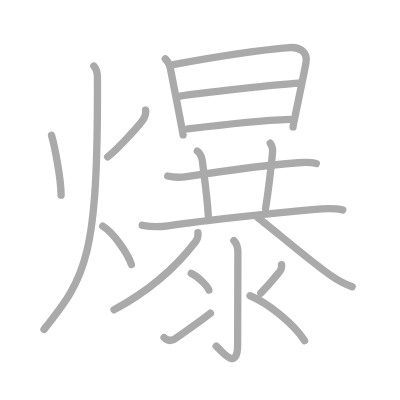
t = 0.00 s
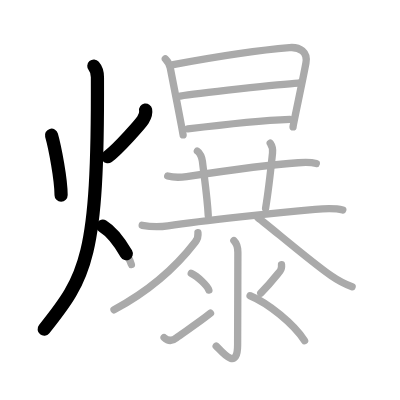
t = 3.75 s
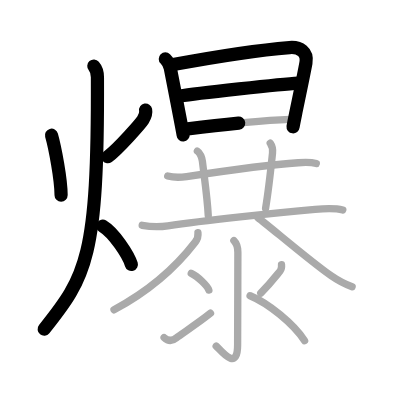
t = 7.50 s
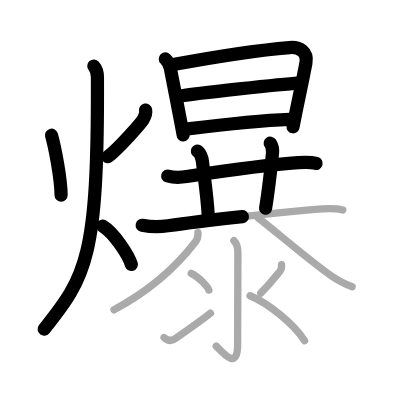
t = 11.50 s
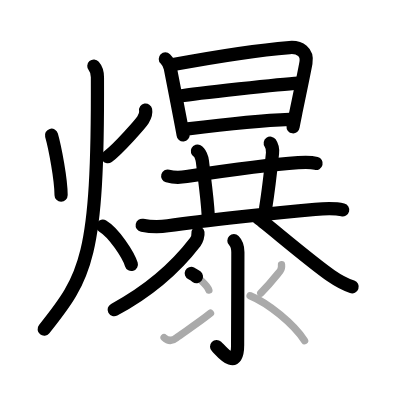
t = 15.25 s
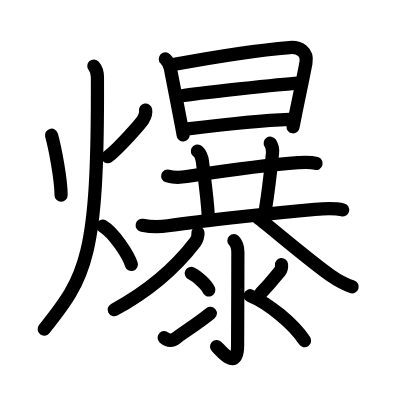
t = 19.00 s

The animated SVG that drew these frames (rendered in a browser with its animation timeline set to each time). Animation: 19 SMIL elements (animate=19); one cycle of 19.00 s.

<?xml version="1.0" standalone="no"?>
<!DOCTYPE svg PUBLIC "-//W3C//DTD SVG 1.1//EN"   "http://www.w3.org/Graphics/SVG/1.1/DTD/svg11.dtd">
<svg width="400px" height="400px"  version="1.1" xmlns="http://www.w3.org/2000/svg">
  <defs>
    <marker id="Triangle" viewBox="0 0 10 10" refX="0" refY="5" markerUnits="strokeWidth" markerWidth="3" style="stroke-opacity:0%;fill:#aaaaaa;" markerHeight="2" orient="auto">
      <path d="M 0 0 L 10 5 L 0 10 z" />
    </marker>
    
    <marker id="Arrow" viewBox="0 0 10 10" refX="5" refY="5" markerUnits="strokeWidth" markerWidth="1.8" style="stroke-opacity:0%;fill:#770000;" markerHeight="2" orient="auto">
      <path d="M 0 4 L 6 4 L 4 1 L 10 5 L 4 9 L 6 6 L 0 6 z" />
        <circle cx="5" cy="5" r="5" />
      </marker>
    
    <marker id="TriangleRed" viewBox="0 0 10 10" refX="0" refY="5" markerUnits="strokeWidth" markerWidth="3" style="stroke-opacity:0%;fill:#CC0000;" markerHeight="2" orient="auto">
      <path d="M 0 0 L 10 5 L 0 10 z" />
    </marker>
    
    <marker id="ArrowRed" viewBox="0 0 10 10" refX="5" refY="5" markerUnits="strokeWidth" markerWidth="1.8" style="stroke-opacity:0%;fill:#CC0000;" markerHeight="2" orient="auto">
      <path d="M 0 4 L 6 4 L 4 1 L 10 5 L 4 9 L 6 6 L 0 6 z" />
        <circle cx="5" cy="5" r="5" />
      </marker>
    
  </defs>
  
  <path style="fill:#ffffff; fill-opacity:100%; fill-rule:evenodd; stroke-width:0;" d="M 0 0 L 400px 0 L 400px 400px L 0 400px L 0 0" />

  <g transform="scale(3.6697247706422 3.6697247706422)">
<path style="fill:none; fill-opacity:0%; fill-rule:evenodd; stroke:#aaaaaa; stroke-opacity:100%; stroke-width: 1.5pt; stroke-linejoin:round; stroke-linecap:round;" d="M14.04 36.85c0.96 3.38 2.59 12.03 2.61 16.33"></path>
<path style="fill:none; fill-opacity:0%; fill-rule:evenodd; stroke:#aaaaaa; stroke-opacity:100%; stroke-width: 1.5pt; stroke-linejoin:round; stroke-linecap:round;" d="M39.68 30c0.19 1-0.11 1.68-0.7 2.63c-0.6 0.95-6.67 7.9-9.65 10.12"></path>
<path style="fill:none; fill-opacity:0%; fill-rule:evenodd; stroke:#aaaaaa; stroke-opacity:100%; stroke-width: 1.5pt; stroke-linejoin:round; stroke-linecap:round;" d="M25.57 18c0.62 0.7 0.98 1.89 0.98 3.05c0.2 49.2-3.05 54.32-14.55 68.7"></path>
<path style="fill:none; fill-opacity:0%; fill-rule:evenodd; stroke:#aaaaaa; stroke-opacity:100%; stroke-width: 1.5pt; stroke-linejoin:round; stroke-linecap:round;" d="M28 61.62c3.09 1.87 6.98 7.81 7.8 10.46"></path>
<path style="fill:none; fill-opacity:0%; fill-rule:evenodd; stroke:#aaaaaa; stroke-opacity:100%; stroke-width: 1.5pt; stroke-linejoin:round; stroke-linecap:round;" d="M45.05 16.06c0.69 0.69 1.07 1.31 1.35 2.46c0.12 0.51 2.03 10.41 3 15.5c0.3 1.6 0.5 2.67 0.5 2.75"></path>
<path style="fill:none; fill-opacity:0%; fill-rule:evenodd; stroke:#aaaaaa; stroke-opacity:100%; stroke-width: 1.5pt; stroke-linejoin:round; stroke-linecap:round;" d="M47.2 17.59c6.73-1.25 21.8-3.84 31.69-4.63c2.87-0.23 5 1.23 4.48 4.18c-0.45 2.55-1.93 9.54-2.82 13.87c-0.41 2.01-0.69 3.44-0.69 3.58"></path>
<path style="fill:none; fill-opacity:0%; fill-rule:evenodd; stroke:#aaaaaa; stroke-opacity:100%; stroke-width: 1.5pt; stroke-linejoin:round; stroke-linecap:round;" d="M49.12 26.17c4.21-0.75 27.88-3.29 32.13-3.54"></path>
<path style="fill:none; fill-opacity:0%; fill-rule:evenodd; stroke:#aaaaaa; stroke-opacity:100%; stroke-width: 1.5pt; stroke-linejoin:round; stroke-linecap:round;" d="M51.17 35.12c9.09-1.13 19.57-2.3 27.79-2.61"></path>
<path style="fill:none; fill-opacity:0%; fill-rule:evenodd; stroke:#aaaaaa; stroke-opacity:100%; stroke-width: 1.5pt; stroke-linejoin:round; stroke-linecap:round;" d="M45.7 47.96c1.93 0.54 3.65 0.39 5.16 0.16c6.43-0.97 22.79-3.28 30.4-3.78c1.64-0.11 3.32-0.22 4.93 0.21"></path>
<path style="fill:none; fill-opacity:0%; fill-rule:evenodd; stroke:#aaaaaa; stroke-opacity:100%; stroke-width: 1.5pt; stroke-linejoin:round; stroke-linecap:round;" d="M53.78 41.18c0.76 0.42 1.27 1.88 1.37 2.73c0.72 5.96 1.35 10.09 1.6 14.85"></path>
<path style="fill:none; fill-opacity:0%; fill-rule:evenodd; stroke:#aaaaaa; stroke-opacity:100%; stroke-width: 1.5pt; stroke-linejoin:round; stroke-linecap:round;" d="M73.64 39.01c0.61 0.87 0.71 1.88 0.62 2.73c-0.54 5.2-1.14 10.49-1.89 15.05"></path>
<path style="fill:none; fill-opacity:0%; fill-rule:evenodd; stroke:#aaaaaa; stroke-opacity:100%; stroke-width: 1.5pt; stroke-linejoin:round; stroke-linecap:round;" d="M38.75 61.39c2.5 0.48 5.06 0.44 7 0.15c9.5-1.42 29.64-3.59 40.12-4.5c2.41-0.21 5.16-0.44 7.54 0.17"></path>
<path style="fill:none; fill-opacity:0%; fill-rule:evenodd; stroke:#aaaaaa; stroke-opacity:100%; stroke-width: 1.5pt; stroke-linejoin:round; stroke-linecap:round;" d="M53.94 63.42c0.1 0.75-0.29 1.97-0.75 2.56c-3.57 4.65-9.7 11.77-22.12 18.44"></path>
<path style="fill:none; fill-opacity:0%; fill-rule:evenodd; stroke:#aaaaaa; stroke-opacity:100%; stroke-width: 1.5pt; stroke-linejoin:round; stroke-linecap:round;" d="M70.23 59.26c3.99 3.06 14.39 11.99 20.02 15.9c1.37 0.95 3.5 2.22 5.7 2.98"></path>
<path style="fill:none; fill-opacity:0%; fill-rule:evenodd; stroke:#aaaaaa; stroke-opacity:100%; stroke-width: 1.5pt; stroke-linejoin:round; stroke-linecap:round;" d="M63.74 65.59c0.77 0.77 1.08 1.78 1.08 3.17c0 7.12-0.07 21.95-0.07 25.24c0 7.69-4.85 1.15-5.84 0.32"></path>
<path style="fill:none; fill-opacity:0%; fill-rule:evenodd; stroke:#aaaaaa; stroke-opacity:100%; stroke-width: 1.5pt; stroke-linejoin:round; stroke-linecap:round;" d="M52.12 74.5c1.69 0.8 4.37 3.3 4.79 4.54"></path>
<path style="fill:none; fill-opacity:0%; fill-rule:evenodd; stroke:#aaaaaa; stroke-opacity:100%; stroke-width: 1.5pt; stroke-linejoin:round; stroke-linecap:round;" d="M44.72 92c1.09 1.01 2.27 0.96 3.34 0.08c1.31-1.07 5.69-3.82 9.3-6.73"></path>
<path style="fill:none; fill-opacity:0%; fill-rule:evenodd; stroke:#aaaaaa; stroke-opacity:100%; stroke-width: 1.5pt; stroke-linejoin:round; stroke-linecap:round;" d="M76.71 72.13c0.06 0.61 0.01 1.23-0.38 1.71c-1.45 1.78-2.58 3.28-5.27 6.05"></path>
<path style="fill:none; fill-opacity:0%; fill-rule:evenodd; stroke:#aaaaaa; stroke-opacity:100%; stroke-width: 1.5pt; stroke-linejoin:round; stroke-linecap:round;" d="M68.15 80.59C73.12 82.62 80 88.25 83 92.84"></path>

<path style="fill:none; fill-opacity:0%; fill-rule:evenodd; stroke:#000000; stroke-opacity:100%; stroke-width: 2.7pt; stroke-linejoin:round; stroke-linecap:round;" d="M14.04 36.85c0.96 3.38 2.59 12.03 2.61 16.33" pathLength="100" stroke-dashoffset="100" stroke-dasharray="100 105"><animate id="dashAnim1" attributeName="stroke-dashoffset" from="100" to="0" dur="1s" calcMode="linear" fill="freeze"/></path>
<path style="fill:none; fill-opacity:0%; fill-rule:evenodd; stroke:#000000; stroke-opacity:100%; stroke-width: 2.7pt; stroke-linejoin:round; stroke-linecap:round;" d="M39.68 30c0.19 1-0.11 1.68-0.7 2.63c-0.6 0.95-6.67 7.9-9.65 10.12" pathLength="100" stroke-dashoffset="100" stroke-dasharray="100 105"><animate id="dashAnim2" attributeName="stroke-dashoffset" from="100" to="0" dur="1s" calcMode="linear" begin="dashAnim1.end" fill="freeze"/></path>
<path style="fill:none; fill-opacity:0%; fill-rule:evenodd; stroke:#000000; stroke-opacity:100%; stroke-width: 2.7pt; stroke-linejoin:round; stroke-linecap:round;" d="M25.57 18c0.62 0.7 0.98 1.89 0.98 3.05c0.2 49.2-3.05 54.32-14.55 68.7" pathLength="100" stroke-dashoffset="100" stroke-dasharray="100 105"><animate id="dashAnim3" attributeName="stroke-dashoffset" from="100" to="0" dur="1s" calcMode="linear" begin="dashAnim2.end" fill="freeze"/></path>
<path style="fill:none; fill-opacity:0%; fill-rule:evenodd; stroke:#000000; stroke-opacity:100%; stroke-width: 2.7pt; stroke-linejoin:round; stroke-linecap:round;" d="M28 61.62c3.09 1.87 6.98 7.81 7.8 10.46" pathLength="100" stroke-dashoffset="100" stroke-dasharray="100 105"><animate id="dashAnim4" attributeName="stroke-dashoffset" from="100" to="0" dur="1s" calcMode="linear" begin="dashAnim3.end" fill="freeze"/></path>
<path style="fill:none; fill-opacity:0%; fill-rule:evenodd; stroke:#000000; stroke-opacity:100%; stroke-width: 2.7pt; stroke-linejoin:round; stroke-linecap:round;" d="M45.05 16.06c0.69 0.69 1.07 1.31 1.35 2.46c0.12 0.51 2.03 10.41 3 15.5c0.3 1.6 0.5 2.67 0.5 2.75" pathLength="100" stroke-dashoffset="100" stroke-dasharray="100 105"><animate id="dashAnim5" attributeName="stroke-dashoffset" from="100" to="0" dur="1s" calcMode="linear" begin="dashAnim4.end" fill="freeze"/></path>
<path style="fill:none; fill-opacity:0%; fill-rule:evenodd; stroke:#000000; stroke-opacity:100%; stroke-width: 2.7pt; stroke-linejoin:round; stroke-linecap:round;" d="M47.2 17.59c6.73-1.25 21.8-3.84 31.69-4.63c2.87-0.23 5 1.23 4.48 4.18c-0.45 2.55-1.93 9.54-2.82 13.87c-0.41 2.01-0.69 3.44-0.69 3.58" pathLength="100" stroke-dashoffset="100" stroke-dasharray="100 105"><animate id="dashAnim6" attributeName="stroke-dashoffset" from="100" to="0" dur="1s" calcMode="linear" begin="dashAnim5.end" fill="freeze"/></path>
<path style="fill:none; fill-opacity:0%; fill-rule:evenodd; stroke:#000000; stroke-opacity:100%; stroke-width: 2.7pt; stroke-linejoin:round; stroke-linecap:round;" d="M49.12 26.17c4.21-0.75 27.88-3.29 32.13-3.54" pathLength="100" stroke-dashoffset="100" stroke-dasharray="100 105"><animate id="dashAnim7" attributeName="stroke-dashoffset" from="100" to="0" dur="1s" calcMode="linear" begin="dashAnim6.end" fill="freeze"/></path>
<path style="fill:none; fill-opacity:0%; fill-rule:evenodd; stroke:#000000; stroke-opacity:100%; stroke-width: 2.7pt; stroke-linejoin:round; stroke-linecap:round;" d="M51.17 35.12c9.09-1.13 19.57-2.3 27.79-2.61" pathLength="100" stroke-dashoffset="100" stroke-dasharray="100 105"><animate id="dashAnim8" attributeName="stroke-dashoffset" from="100" to="0" dur="1s" calcMode="linear" begin="dashAnim7.end" fill="freeze"/></path>
<path style="fill:none; fill-opacity:0%; fill-rule:evenodd; stroke:#000000; stroke-opacity:100%; stroke-width: 2.7pt; stroke-linejoin:round; stroke-linecap:round;" d="M45.7 47.96c1.93 0.54 3.65 0.39 5.16 0.16c6.43-0.97 22.79-3.28 30.4-3.78c1.64-0.11 3.32-0.22 4.93 0.21" pathLength="100" stroke-dashoffset="100" stroke-dasharray="100 105"><animate id="dashAnim9" attributeName="stroke-dashoffset" from="100" to="0" dur="1s" calcMode="linear" begin="dashAnim8.end" fill="freeze"/></path>
<path style="fill:none; fill-opacity:0%; fill-rule:evenodd; stroke:#000000; stroke-opacity:100%; stroke-width: 2.7pt; stroke-linejoin:round; stroke-linecap:round;" d="M53.78 41.18c0.76 0.42 1.27 1.88 1.37 2.73c0.72 5.96 1.35 10.09 1.6 14.85" pathLength="100" stroke-dashoffset="100" stroke-dasharray="100 105"><animate id="dashAnim10" attributeName="stroke-dashoffset" from="100" to="0" dur="1s" calcMode="linear" begin="dashAnim9.end" fill="freeze"/></path>
<path style="fill:none; fill-opacity:0%; fill-rule:evenodd; stroke:#000000; stroke-opacity:100%; stroke-width: 2.7pt; stroke-linejoin:round; stroke-linecap:round;" d="M73.64 39.01c0.61 0.87 0.71 1.88 0.62 2.73c-0.54 5.2-1.14 10.49-1.89 15.05" pathLength="100" stroke-dashoffset="100" stroke-dasharray="100 105"><animate id="dashAnim11" attributeName="stroke-dashoffset" from="100" to="0" dur="1s" calcMode="linear" begin="dashAnim10.end" fill="freeze"/></path>
<path style="fill:none; fill-opacity:0%; fill-rule:evenodd; stroke:#000000; stroke-opacity:100%; stroke-width: 2.7pt; stroke-linejoin:round; stroke-linecap:round;" d="M38.75 61.39c2.5 0.48 5.06 0.44 7 0.15c9.5-1.42 29.64-3.59 40.12-4.5c2.41-0.21 5.16-0.44 7.54 0.17" pathLength="100" stroke-dashoffset="100" stroke-dasharray="100 105"><animate id="dashAnim12" attributeName="stroke-dashoffset" from="100" to="0" dur="1s" calcMode="linear" begin="dashAnim11.end" fill="freeze"/></path>
<path style="fill:none; fill-opacity:0%; fill-rule:evenodd; stroke:#000000; stroke-opacity:100%; stroke-width: 2.7pt; stroke-linejoin:round; stroke-linecap:round;" d="M53.94 63.42c0.1 0.75-0.29 1.97-0.75 2.56c-3.57 4.65-9.7 11.77-22.12 18.44" pathLength="100" stroke-dashoffset="100" stroke-dasharray="100 105"><animate id="dashAnim13" attributeName="stroke-dashoffset" from="100" to="0" dur="1s" calcMode="linear" begin="dashAnim12.end" fill="freeze"/></path>
<path style="fill:none; fill-opacity:0%; fill-rule:evenodd; stroke:#000000; stroke-opacity:100%; stroke-width: 2.7pt; stroke-linejoin:round; stroke-linecap:round;" d="M70.23 59.26c3.99 3.06 14.39 11.99 20.02 15.9c1.37 0.95 3.5 2.22 5.7 2.98" pathLength="100" stroke-dashoffset="100" stroke-dasharray="100 105"><animate id="dashAnim14" attributeName="stroke-dashoffset" from="100" to="0" dur="1s" calcMode="linear" begin="dashAnim13.end" fill="freeze"/></path>
<path style="fill:none; fill-opacity:0%; fill-rule:evenodd; stroke:#000000; stroke-opacity:100%; stroke-width: 2.7pt; stroke-linejoin:round; stroke-linecap:round;" d="M63.74 65.59c0.77 0.77 1.08 1.78 1.08 3.17c0 7.12-0.07 21.95-0.07 25.24c0 7.69-4.85 1.15-5.84 0.32" pathLength="100" stroke-dashoffset="100" stroke-dasharray="100 105"><animate id="dashAnim15" attributeName="stroke-dashoffset" from="100" to="0" dur="1s" calcMode="linear" begin="dashAnim14.end" fill="freeze"/></path>
<path style="fill:none; fill-opacity:0%; fill-rule:evenodd; stroke:#000000; stroke-opacity:100%; stroke-width: 2.7pt; stroke-linejoin:round; stroke-linecap:round;" d="M52.12 74.5c1.69 0.8 4.37 3.3 4.79 4.54" pathLength="100" stroke-dashoffset="100" stroke-dasharray="100 105"><animate id="dashAnim16" attributeName="stroke-dashoffset" from="100" to="0" dur="1s" calcMode="linear" begin="dashAnim15.end" fill="freeze"/></path>
<path style="fill:none; fill-opacity:0%; fill-rule:evenodd; stroke:#000000; stroke-opacity:100%; stroke-width: 2.7pt; stroke-linejoin:round; stroke-linecap:round;" d="M44.72 92c1.09 1.01 2.27 0.96 3.34 0.08c1.31-1.07 5.69-3.82 9.3-6.73" pathLength="100" stroke-dashoffset="100" stroke-dasharray="100 105"><animate id="dashAnim17" attributeName="stroke-dashoffset" from="100" to="0" dur="1s" calcMode="linear" begin="dashAnim16.end" fill="freeze"/></path>
<path style="fill:none; fill-opacity:0%; fill-rule:evenodd; stroke:#000000; stroke-opacity:100%; stroke-width: 2.7pt; stroke-linejoin:round; stroke-linecap:round;" d="M76.71 72.13c0.06 0.61 0.01 1.23-0.38 1.71c-1.45 1.78-2.58 3.28-5.27 6.05" pathLength="100" stroke-dashoffset="100" stroke-dasharray="100 105"><animate id="dashAnim18" attributeName="stroke-dashoffset" from="100" to="0" dur="1s" calcMode="linear" begin="dashAnim17.end" fill="freeze"/></path>
<path style="fill:none; fill-opacity:0%; fill-rule:evenodd; stroke:#000000; stroke-opacity:100%; stroke-width: 2.7pt; stroke-linejoin:round; stroke-linecap:round;" d="M68.15 80.59C73.12 82.62 80 88.25 83 92.84" pathLength="100" stroke-dashoffset="100" stroke-dasharray="100 105"><animate id="dashAnim19" attributeName="stroke-dashoffset" from="100" to="0" dur="1s" calcMode="linear" begin="dashAnim18.end" fill="freeze"/></path>

</g>

</svg>  
          
